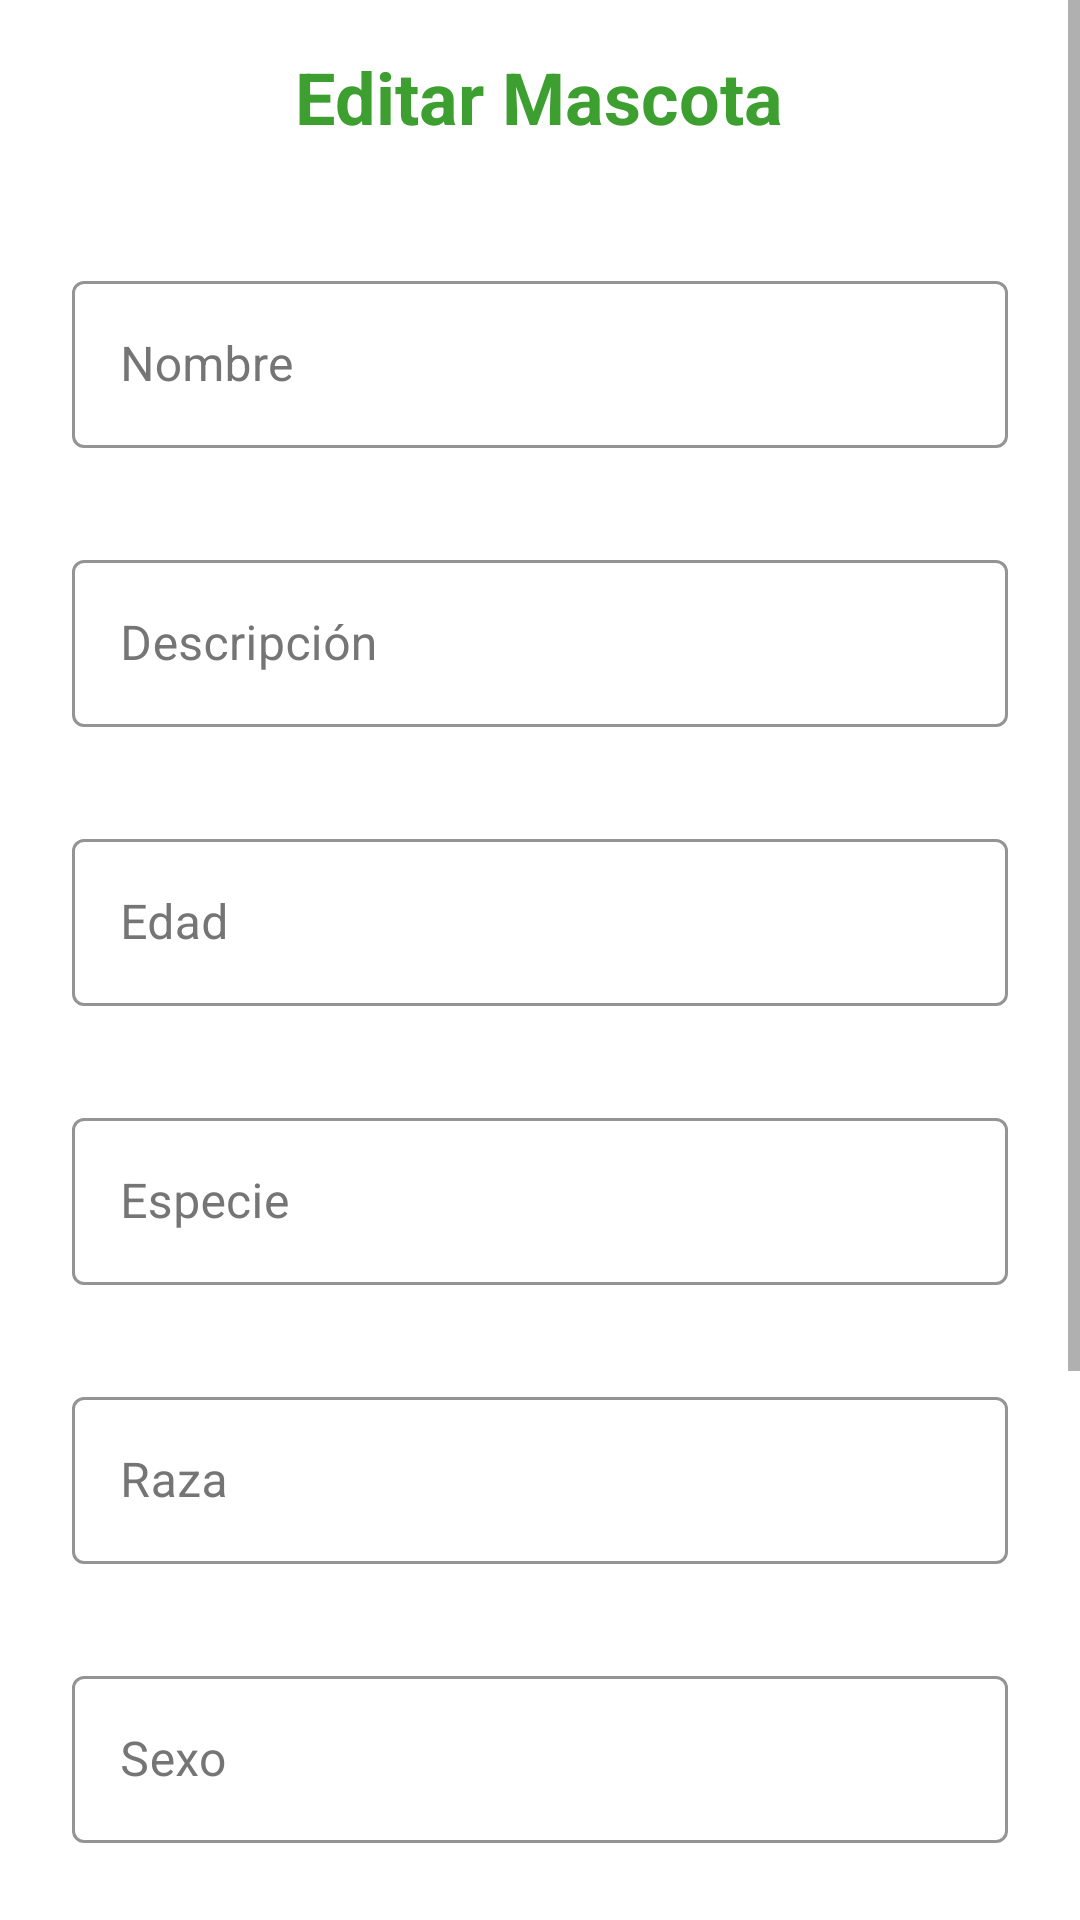

Produce the Android XML layout that renders to this screen, including the resource entries it uses.
<!-- AndroidManifest.xml: application theme AppTheme -->
<!-- res/layout/edit_pet_fragment.xml -->
<?xml version="1.0" encoding="utf-8"?>
<androidx.constraintlayout.widget.ConstraintLayout
    xmlns:android="http://schemas.android.com/apk/res/android"
    xmlns:app="http://schemas.android.com/apk/res-auto"
    android:layout_width="match_parent"
    android:layout_height="match_parent"
    android:background="@android:color/white">

    <ScrollView
        android:layout_width="match_parent"
        android:layout_height="0dp"
        android:fillViewport="true"
        app:layout_constraintTop_toTopOf="parent">

        <LinearLayout
            android:layout_width="match_parent"
            android:layout_height="wrap_content"
            android:orientation="vertical"
            android:padding="16dp">

            <TextView
                android:layout_width="wrap_content"
                android:layout_height="wrap_content"
                android:text="Editar Mascota"
                style="@style/TitleTextStyle"
                android:layout_gravity="center"/>

            <com.google.android.material.textfield.TextInputLayout
                style="@style/TextInputLayoutStyle"
                android:layout_width="match_parent"
                android:layout_height="wrap_content"
                android:layout_marginTop="16dp"
                android:hint="Nombre">
                <com.google.android.material.textfield.TextInputEditText
                    android:id="@+id/editTextName"
                    android:layout_width="match_parent"
                    android:layout_height="wrap_content" />
            </com.google.android.material.textfield.TextInputLayout>

            <com.google.android.material.textfield.TextInputLayout
                style="@style/TextInputLayoutStyle"
                android:layout_width="match_parent"
                android:layout_height="wrap_content"
                android:layout_marginTop="16dp"
                android:hint="Descripción">
                <com.google.android.material.textfield.TextInputEditText
                    android:id="@+id/editTextDescription"
                    android:layout_width="match_parent"
                    android:layout_height="wrap_content" />
            </com.google.android.material.textfield.TextInputLayout>

            <com.google.android.material.textfield.TextInputLayout
                style="@style/TextInputLayoutStyle"
                android:layout_width="match_parent"
                android:layout_height="wrap_content"
                android:layout_marginTop="16dp"
                android:hint="Edad">
                <com.google.android.material.textfield.TextInputEditText
                    android:id="@+id/editTextAge"
                    android:layout_width="match_parent"
                    android:layout_height="wrap_content"
                    android:inputType="number" />
            </com.google.android.material.textfield.TextInputLayout>

            <com.google.android.material.textfield.TextInputLayout
                style="@style/TextInputLayoutStyle"
                android:layout_width="match_parent"
                android:layout_height="wrap_content"
                android:layout_marginTop="16dp"
                android:hint="Especie">
                <com.google.android.material.textfield.TextInputEditText
                    android:id="@+id/editTextSpecies"
                    android:layout_width="match_parent"
                    android:layout_height="wrap_content" />
            </com.google.android.material.textfield.TextInputLayout>

            <com.google.android.material.textfield.TextInputLayout
                style="@style/TextInputLayoutStyle"
                android:layout_width="match_parent"
                android:layout_height="wrap_content"
                android:layout_marginTop="16dp"
                android:hint="Raza">
                <com.google.android.material.textfield.TextInputEditText
                    android:id="@+id/editTextRace"
                    android:layout_width="match_parent"
                    android:layout_height="wrap_content" />
            </com.google.android.material.textfield.TextInputLayout>

            <com.google.android.material.textfield.TextInputLayout
                style="@style/TextInputLayoutStyle"
                android:layout_width="match_parent"
                android:layout_height="wrap_content"
                android:layout_marginTop="16dp"
                android:hint="Sexo">
                <com.google.android.material.textfield.TextInputEditText
                    android:id="@+id/editTextSex"
                    android:layout_width="match_parent"
                    android:layout_height="wrap_content" />
            </com.google.android.material.textfield.TextInputLayout>

            <com.google.android.material.textfield.TextInputLayout
                style="@style/TextInputLayoutStyle"
                android:layout_width="match_parent"
                android:layout_height="wrap_content"
                android:layout_marginTop="16dp"
                android:hint="Peso">
                <com.google.android.material.textfield.TextInputEditText
                    android:id="@+id/editTextWeight"
                    android:layout_width="match_parent"
                    android:layout_height="wrap_content"
                    android:inputType="numberDecimal" />
            </com.google.android.material.textfield.TextInputLayout>

            <com.google.android.material.textfield.TextInputLayout
                style="@style/TextInputLayoutStyle"
                android:layout_width="match_parent"
                android:layout_height="wrap_content"
                android:layout_marginTop="16dp"
                android:hint="URL Foto de Perfil">
                <com.google.android.material.textfield.TextInputEditText
                    android:id="@+id/editTextProfilePic"
                    android:layout_width="match_parent"
                    android:layout_height="wrap_content" />
            </com.google.android.material.textfield.TextInputLayout>

            <Button
                android:id="@+id/buttonSavePet"
                style="@style/ButtonStyle"
                android:layout_width="wrap_content"
                android:layout_height="wrap_content"
                android:text="Guardar"
                android:layout_gravity="center"
                android:layout_marginTop="24dp"/>
        </LinearLayout>
    </ScrollView>

</androidx.constraintlayout.widget.ConstraintLayout>
<!-- resources referenced by this layout -->
<resources>
  <style name="ButtonStyle" parent="Widget.MaterialComponents.Button">
          <item name="backgroundTint">@color/primaryColor</item>
          <item name="android:textColor">@android:color/white</item>
          <item name="android:padding">12dp</item>
          <item name="cornerRadius">8dp</item>
      </style>
  <style name="TextInputLayoutStyle" parent="Widget.MaterialComponents.TextInputLayout.OutlinedBox">
          <item name="boxStrokeColor">@color/primaryColor</item>
          <item name="hintTextColor">@color/primaryVariant</item>
          <item name="android:textColorHint">@color/gray</item>
          <item name="android:padding">8dp</item>
      </style>
  <style name="TitleTextStyle">
          <item name="android:textSize">24sp</item>
          <item name="android:textStyle">bold</item>
          <item name="android:textColor">@color/primaryVariant</item>
          <item name="android:paddingBottom">16dp</item>
      </style>
  <style name="AppTheme" parent="Theme.MaterialComponents.Light.NoActionBar">
          <item name="colorPrimary">@color/primaryColor</item>
          <item name="colorPrimaryVariant">@color/primaryVariant</item>
          <item name="colorOnPrimary">@android:color/white</item>
          <item name="colorSecondary">@color/secondaryColor</item>
          <item name="android:statusBarColor">@color/primaryVariant</item>
          <item name="android:windowBackground">@android:color/white</item>
      </style>
  <color name="primaryColor">#32B146</color>
  <color name="primaryVariant">#3D9F30</color>
  <color name="gray">#757575</color>
  <color name="secondaryColor">#FF4081</color>
</resources>
